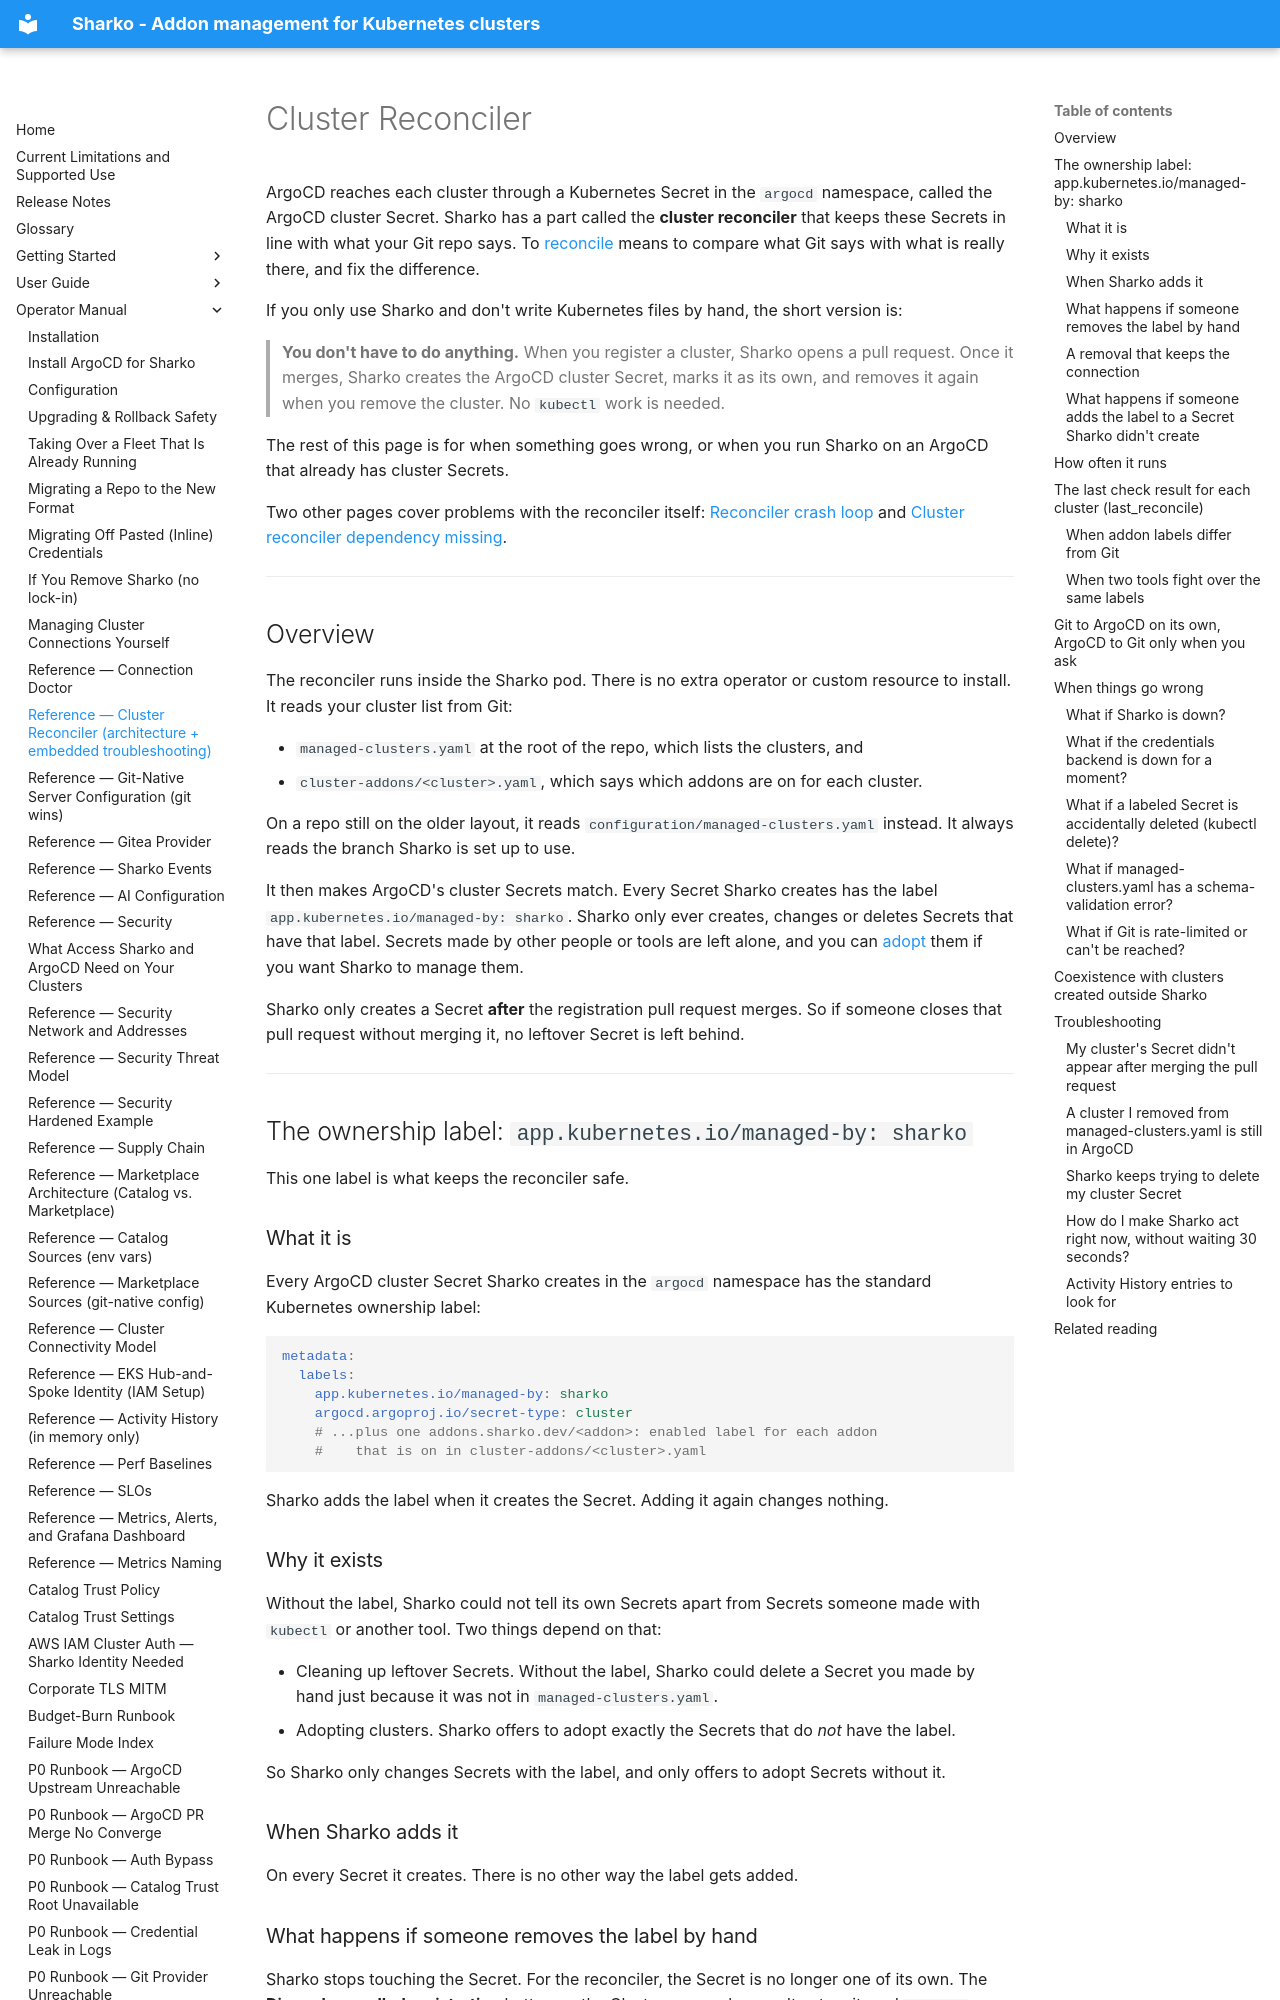

repository: MoranWeissman/sharko · page: operator/cluster-reconciler/index.html · generator: mkdocs

# Cluster Reconciler

ArgoCD reaches each cluster through a Kubernetes Secret in the `argocd`
namespace, called the ArgoCD cluster Secret. Sharko has a part called the
**cluster reconciler** that keeps these Secrets in line with what your Git
repo says. To [reconcile](../glossary.md#reconcile) means to compare what
Git says with what is really there, and fix the difference.

If you only use Sharko and don't write Kubernetes files by hand, the short
version is:

> **You don't have to do anything.** When you register a cluster, Sharko
> opens a pull request. Once it merges, Sharko creates the ArgoCD cluster
> Secret, marks it as its own, and removes it again when you remove the
> cluster. No `kubectl` work is needed.

The rest of this page is for when something goes wrong, or when you run
Sharko on an ArgoCD that already has cluster Secrets.

Two other pages cover problems with the reconciler itself:
[Reconciler crash loop](reconciler-crash-loop.md) and
[Cluster reconciler dependency missing](cluster-reconciler-dependency-missing.md).

---

## Overview

The reconciler runs inside the Sharko pod. There is no extra operator or
custom resource to install. It reads your cluster list from Git:

- `managed-clusters.yaml` at the root of the repo, which lists the
  clusters, and
- `cluster-addons/<cluster>.yaml`, which says which addons are on for each
  cluster.

On a repo still on the older layout, it reads
`configuration/managed-clusters.yaml` instead. It always reads the branch
Sharko is set up to use.

It then makes ArgoCD's cluster Secrets match. Every Secret Sharko creates
has the label `app.kubernetes.io/managed-by: sharko`. Sharko only ever
creates, changes or deletes Secrets that have that label. Secrets made by
other people or tools are left alone, and you can [adopt](#coexistence-with-clusters-created-outside-sharko)
them if you want Sharko to manage them.

Sharko only creates a Secret **after** the registration pull request
merges. So if someone closes that pull request without merging it, no
leftover Secret is left behind.

---

## The ownership label: `app.kubernetes.io/managed-by: sharko`

This one label is what keeps the reconciler safe.

### What it is

Every ArgoCD cluster Secret Sharko creates in the `argocd` namespace has
the standard Kubernetes ownership label:

```yaml
metadata:
  labels:
    app.kubernetes.io/managed-by: sharko
    argocd.argoproj.io/secret-type: cluster
    # ...plus one addons.sharko.dev/<addon>: enabled label for each addon
    #    that is on in cluster-addons/<cluster>.yaml
```

Sharko adds the label when it creates the Secret. Adding it again changes
nothing.

### Why it exists

Without the label, Sharko could not tell its own Secrets apart from
Secrets someone made with `kubectl` or another tool. Two things depend on
that:

- Cleaning up leftover Secrets. Without the label, Sharko could delete a
  Secret you made by hand just because it was not in
  `managed-clusters.yaml`.
- Adopting clusters. Sharko offers to adopt exactly the Secrets that do
  *not* have the label.

So Sharko only changes Secrets with the label, and only offers to adopt
Secrets without it.

### When Sharko adds it

On every Secret it creates. There is no other way the label gets added.

### What happens if someone removes the label by hand {#what-happens-if-a-user-removes-the-label-manually}

Sharko stops touching the Secret. For the reconciler, the Secret is no
longer one of its own. The **Discard cancelled registration** button on the
Clusters page also won't act on it, and
`DELETE /api/v1/clusters/{name}/orphan` refuses with HTTP 400 (Activity
History shows `cluster_orphan_delete_rejected`). The Secret now counts as
managed outside Sharko, and you can adopt it if you want Sharko to manage
it again.
